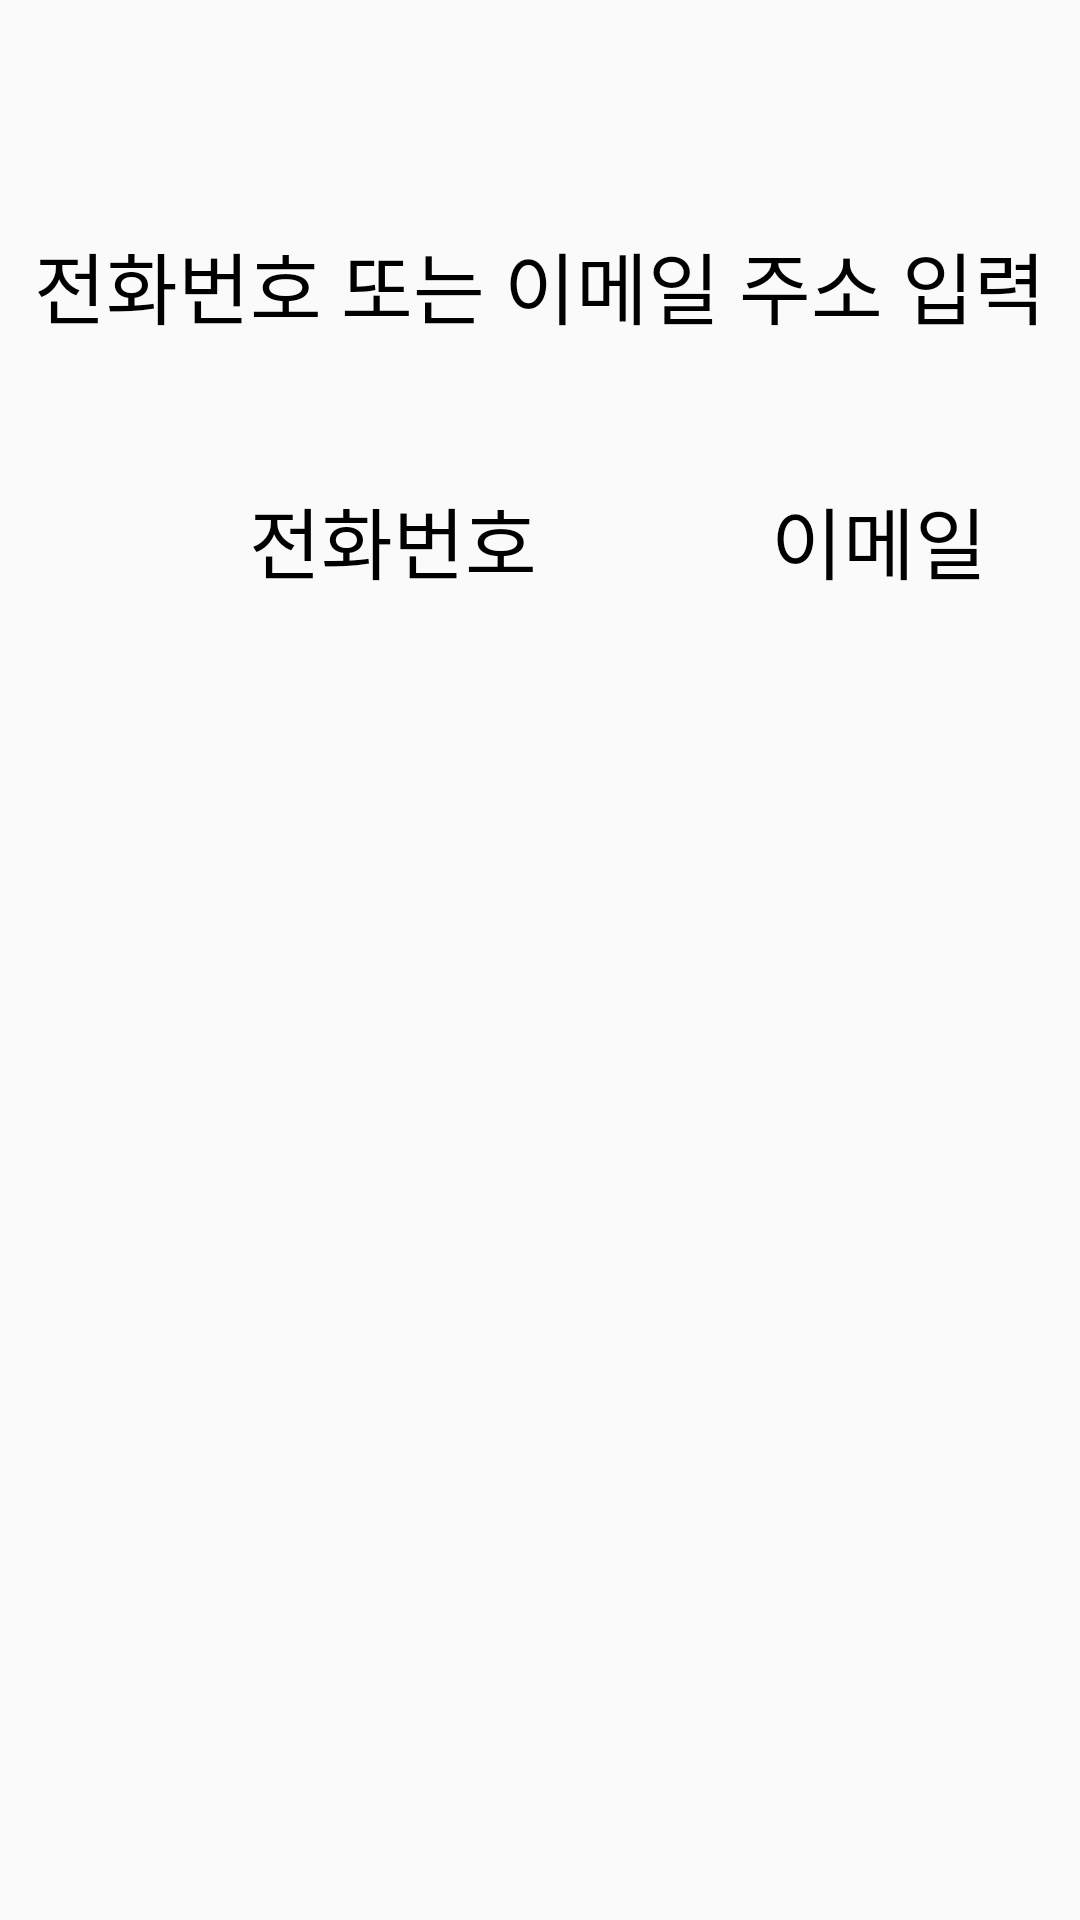

This screen was rendered from an Android layout file. Write that file and the resources it references.
<!-- AndroidManifest.xml: application theme Theme.AppCompat.DayNight.NoActionBar -->
<!-- res/layout/activity_num_email.xml -->
<?xml version="1.0" encoding="utf-8"?>
<RelativeLayout xmlns:android="http://schemas.android.com/apk/res/android"
    xmlns:app="http://schemas.android.com/apk/res-auto"
    xmlns:tools="http://schemas.android.com/tools"
    android:layout_width="match_parent"
    android:layout_height="match_parent"
    tools:context=".join.NumEmailActivity">

   <LinearLayout
       android:layout_width="match_parent"
       android:layout_height="match_parent"
       android:orientation="vertical">

       <TextView
           android:layout_width="match_parent"
           android:layout_height="wrap_content"
           android:textSize="26sp"
           android:text="전화번호 또는 이메일 주소 입력"
           android:textColor="@color/black"
           android:layout_marginTop="76dp"
           android:gravity="center_horizontal" />

       <LinearLayout
           android:id="@+id/namemail_name"
           android:layout_width="wrap_content"
           android:layout_height="wrap_content"
           android:orientation="horizontal"
           android:layout_marginTop="47dp">

           <TextView
               android:id="@+id/numemail_num_btn"
               android:layout_width="wrap_content"
               android:layout_height="wrap_content"
               android:textSize="26sp"
               android:text="전화번호"
               android:textColor="@color/black"
               android:layout_marginStart="83dp" />

           <TextView
               android:id="@+id/numemail_email_btn"
               android:layout_width="wrap_content"
               android:layout_height="wrap_content"
               android:textSize="26sp"
               android:textColor="@color/black"
               android:text="이메일"
               android:layout_marginStart="78dp"/>

       </LinearLayout>

       <FrameLayout
           android:id="@+id/fragment_container"
           android:layout_width="match_parent"
           android:layout_height="600dp"
           android:layout_marginTop="6dp" />

   </LinearLayout>

</RelativeLayout>
<!-- resources referenced by this layout -->
<resources>
  <color name="black">#FF000000</color>
</resources>
